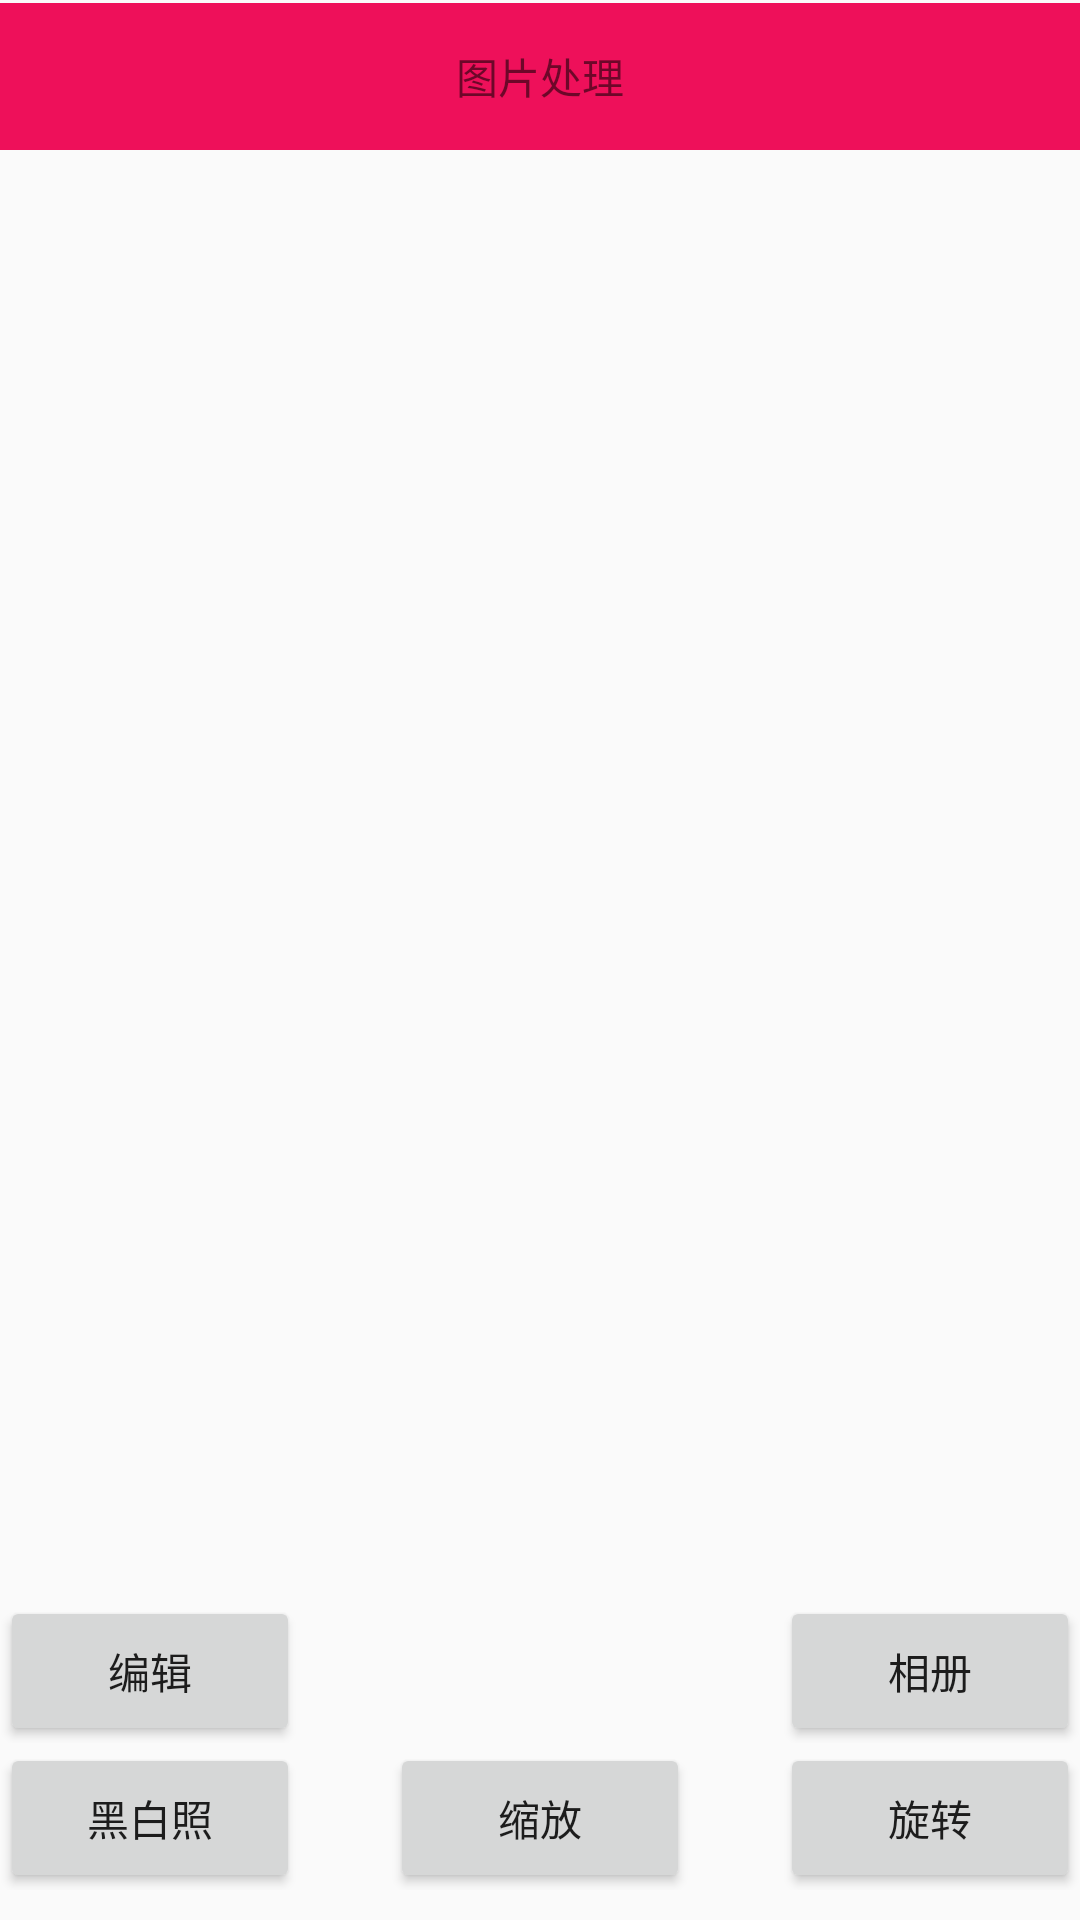

Write the Android layout XML for this screen, with the resource values it uses.
<!-- AndroidManifest.xml: application theme Theme.AppCompat.DayNight.NoActionBar -->
<!-- res/layout/get_image_user.xml -->
<?xml version="1.0" encoding="utf-8"?>
<ScrollView
    xmlns:android="http://schemas.android.com/apk/res/android"
    android:layout_width="match_parent"
    android:layout_height="match_parent"
    android:fillViewport="true">

    <LinearLayout
        android:layout_width="match_parent"
        android:layout_height="match_parent"
        android:paddingBottom="10dp"
        android:paddingTop="1dp"
        android:orientation="vertical">

        <LinearLayout
            android:layout_width="match_parent"
            android:layout_height="49dp"
            android:background="#ee105a"
            android:orientation="horizontal">
            <TextView
                android:layout_width="0dp"
                android:layout_height="match_parent"
                android:text="图片处理"
                android:layout_gravity="center"
                android:gravity="center"
                android:layout_weight="1"/>

        </LinearLayout>
        <LinearLayout
            android:layout_width="match_parent"
            android:layout_height="match_parent"
            android:orientation="vertical">
            <ImageView
                android:layout_marginTop="10dp"
                android:id="@+id/main_imageview_tupian"
                android:layout_width="wrap_content"
                android:layout_height="wrap_content"
                />

            <TextView
                android:layout_width="match_parent"
                android:layout_height="0dp"
                android:layout_weight="1"/>
            <LinearLayout
                android:layout_width="match_parent"
                android:layout_height="49dp"
                android:orientation="horizontal">

                <Button
                    android:layout_width="100dp"
                    android:layout_height="50dp"
                    android:text="导入"
                    android:visibility="gone"
                    android:id="@+id/daoru"/>

                <Button
                    android:layout_width="100dp"
                    android:layout_height="50dp"
                    android:text="编辑"
                    android:id="@+id/bianji"/>
                <TextView
                    android:layout_width="0dp"
                    android:layout_height="match_parent"
                    android:layout_weight="1"/>

                <Button
                    android:layout_width="100dp"
                    android:layout_height="50dp"
                    android:text="相册"
                    android:id="@+id/xiangce"/>
            </LinearLayout>

            <LinearLayout
                android:layout_width="match_parent"
                android:layout_height="49dp"
                android:orientation="horizontal">

                <Button
                    android:layout_width="100dp"
                    android:layout_height="50dp"
                    android:text="黑白照"
                    android:id="@+id/bitton"/>

                <TextView
                    android:layout_width="0dp"
                    android:layout_height="match_parent"
                    android:layout_weight="1"/>
                <Button
                    android:layout_width="100dp"
                    android:layout_height="50dp"
                    android:text="缩放"
                    android:id="@+id/xiangji"/>

                <TextView
                    android:layout_width="0dp"
                    android:layout_height="match_parent"
                    android:layout_weight="1"/>
                <Button
                    android:layout_width="100dp"
                    android:layout_height="50dp"
                    android:text="旋转"
                    android:id="@+id/xuanzhuan"/>
            </LinearLayout>

        </LinearLayout>
    </LinearLayout>
</ScrollView>
<!-- resources referenced by this layout -->
<resources>

</resources>
